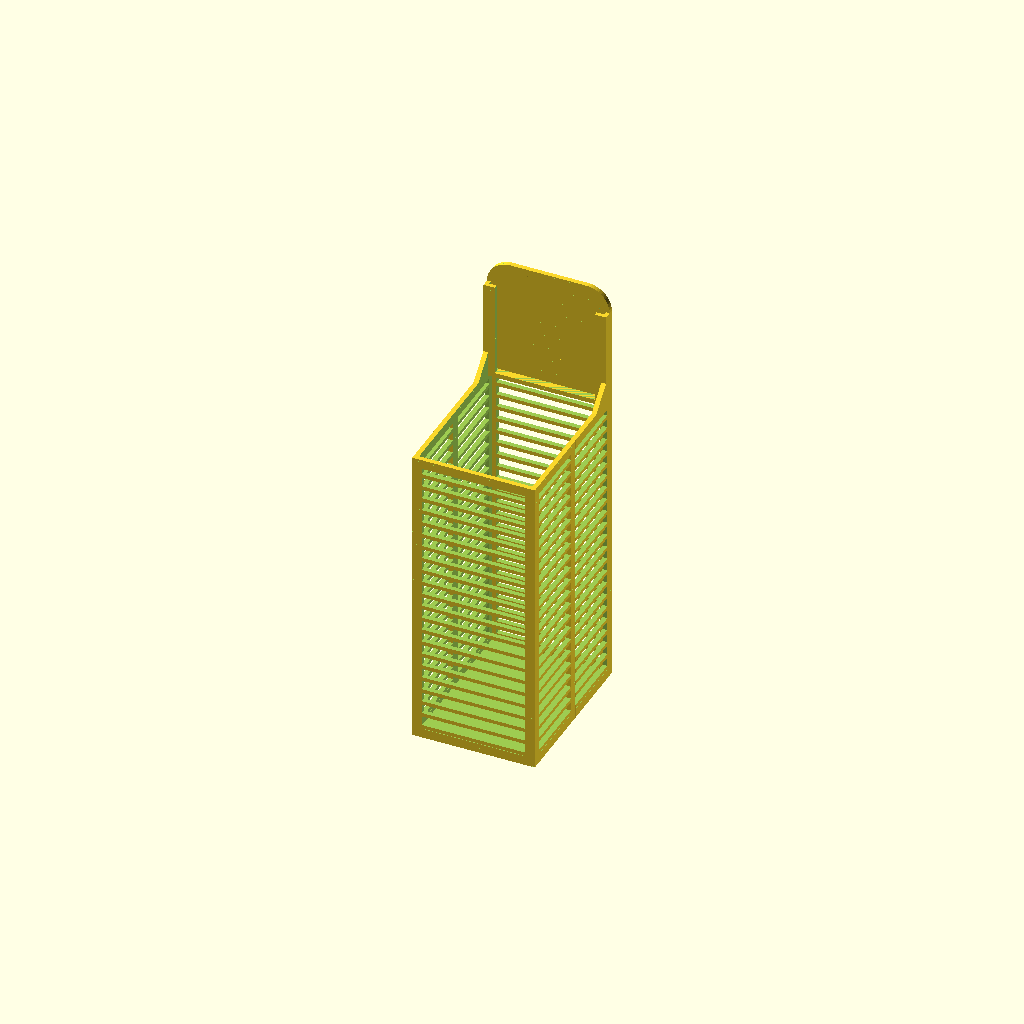
Cell 1: the model at its default parameters.
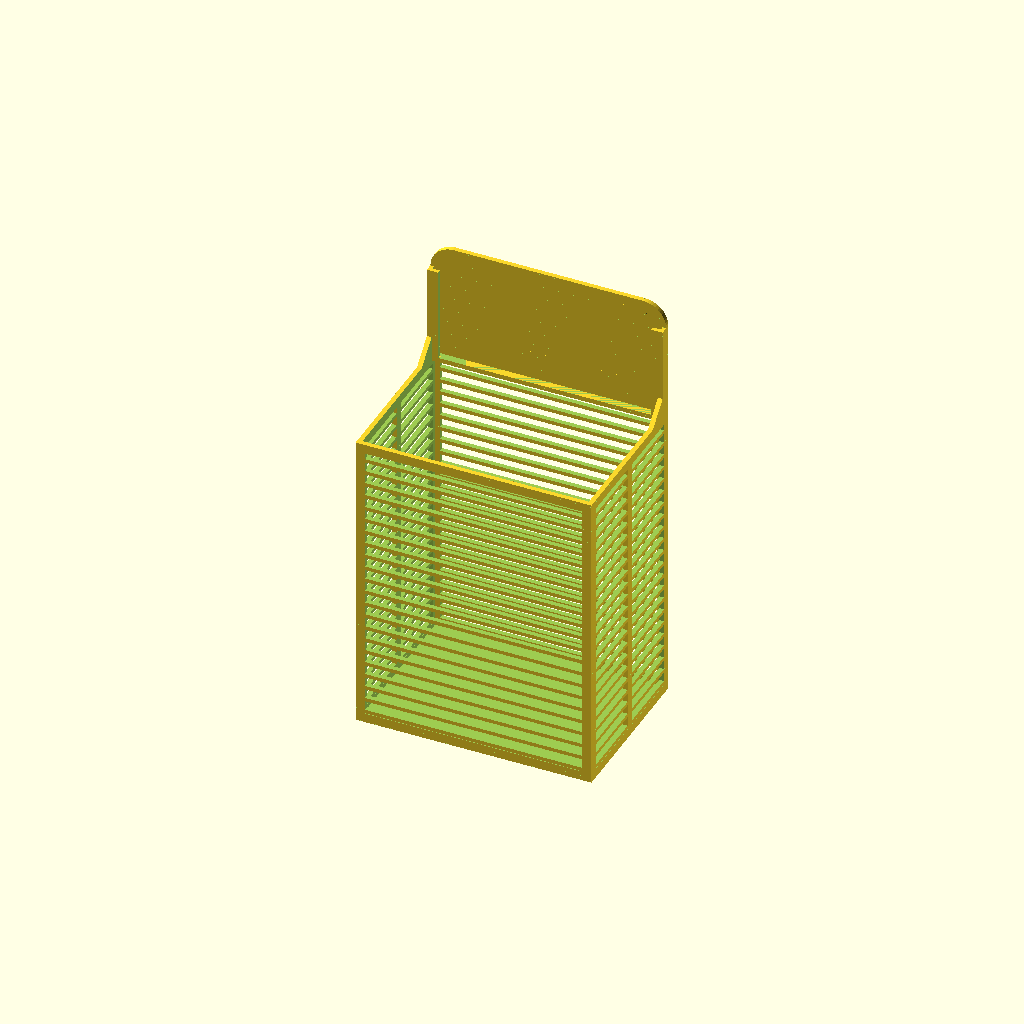
Cell 2: the same model with width = 50.
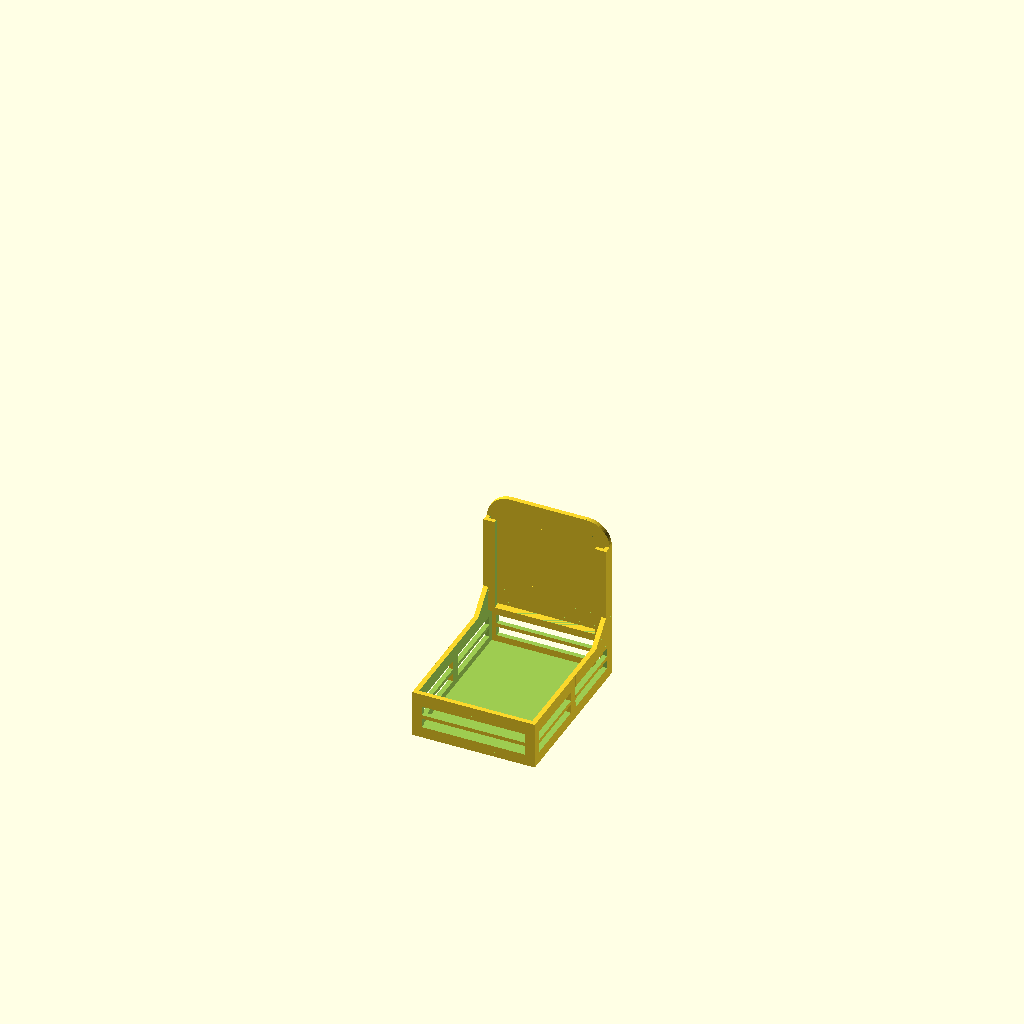
Cell 3: height = 10 (everything else at default).
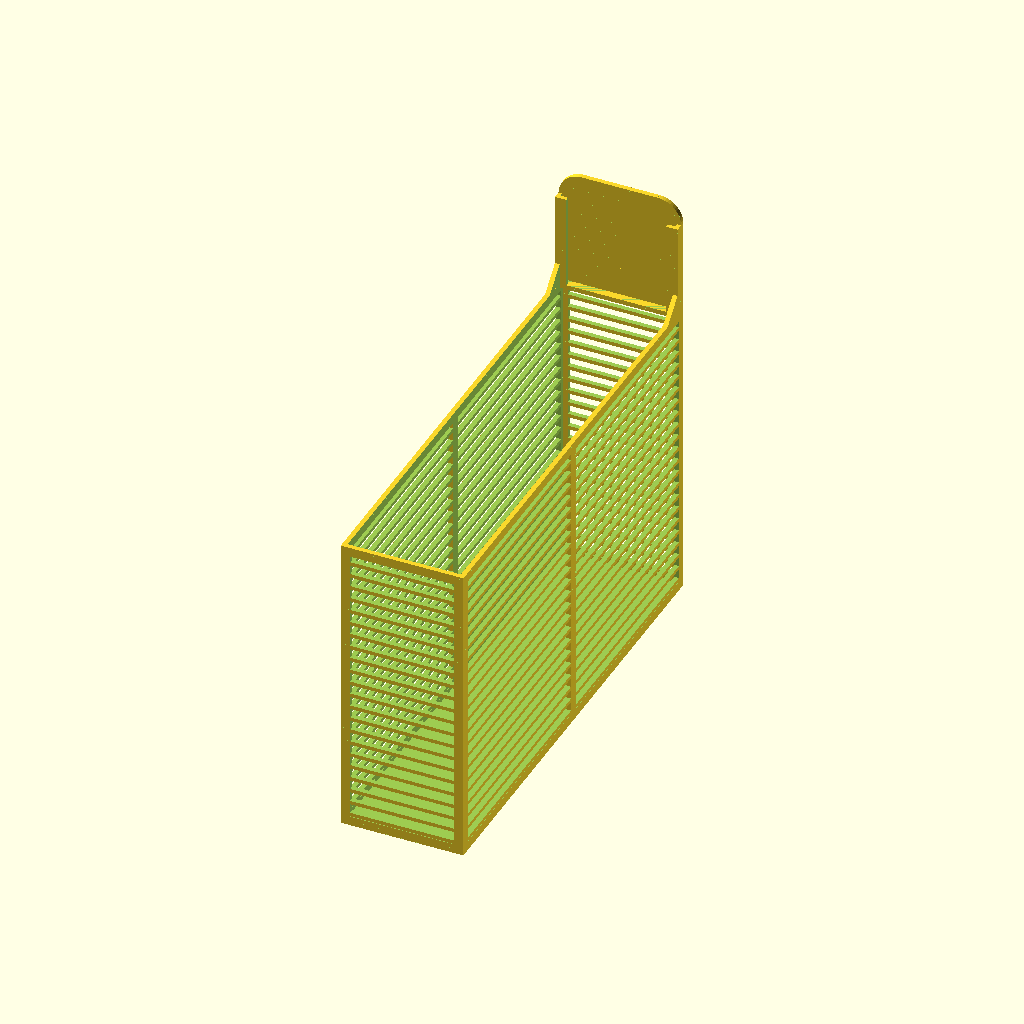
Cell 4 — depth set to 100, the other parameters unchanged.
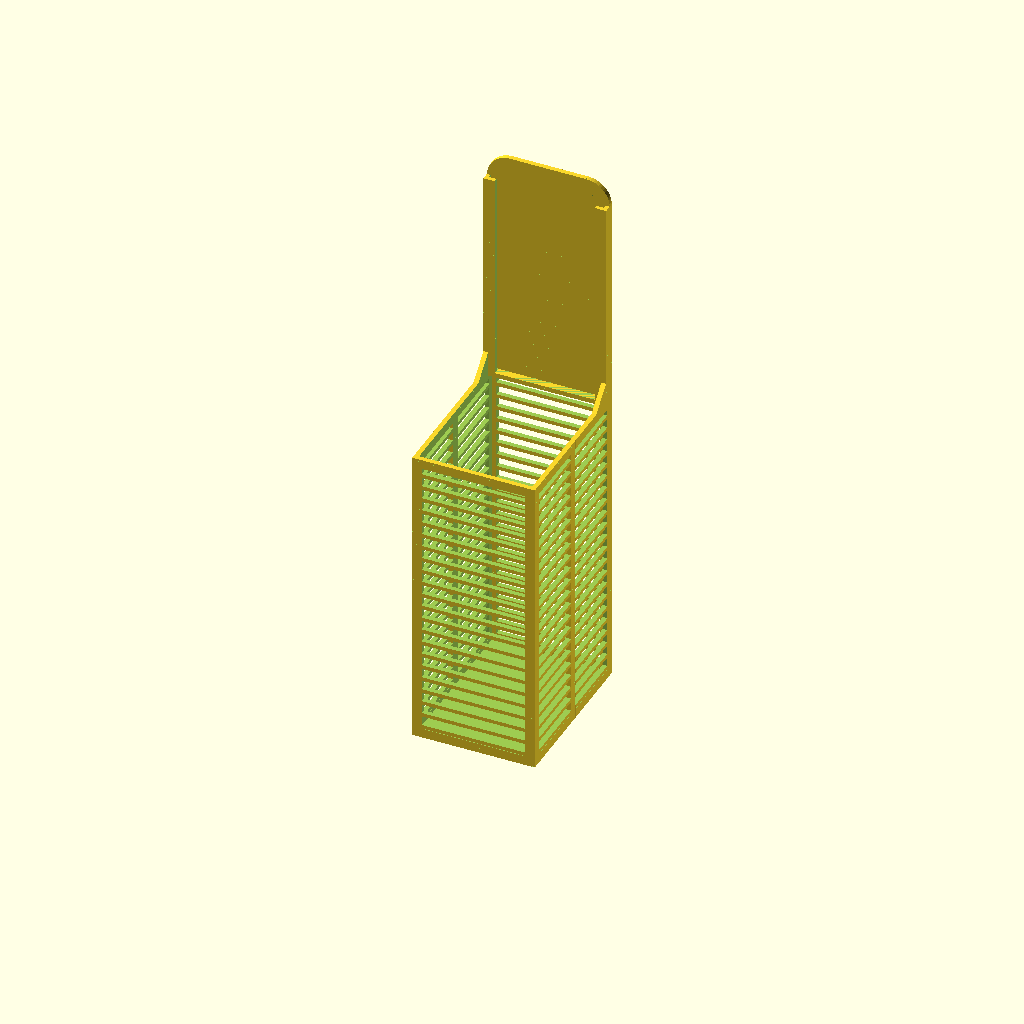
Cell 5 — tabheight set to 50, the other parameters unchanged.
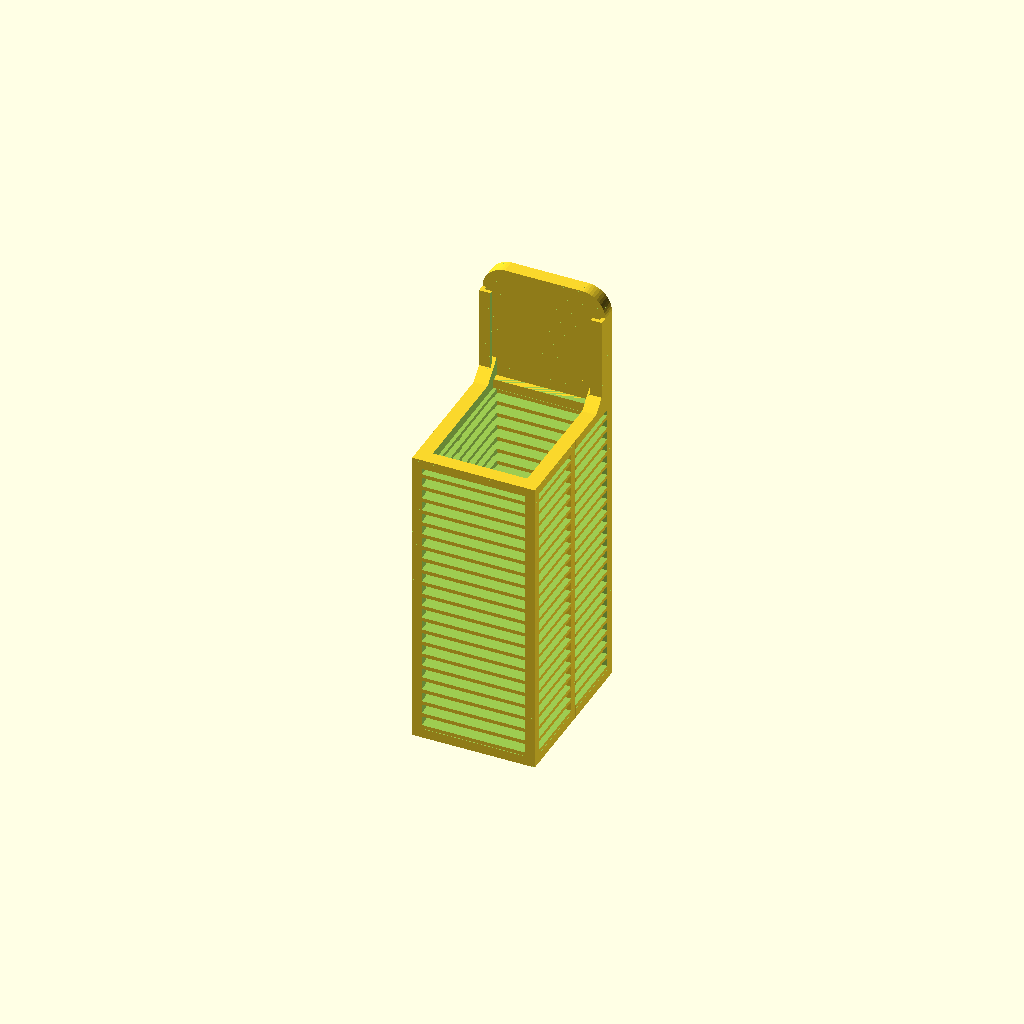
Cell 6: thick = 3 (everything else at default).
One fixed orthographic camera (rotation 55°, 0°, 25°; colour scheme Cornfield) for every cell.
OpenSCAD source file inputs/thingiverse/thing-1061417/Customizable_parts-container.scad:
// Copyright 2015 Arthur Davis (thingiverse.com/artdavis)
// This file is licensed under a Creative Commons Attribution 4.0
// International License.
// THE SOFTWARE IS PROVIDED "AS IS", WITHOUT WARRANTY OF ANY KIND, EXPRESS OR
// IMPLIED, INCLUDING BUT NOT LIMITED TO THE WARRANTIES OF MERCHANTABILITY,
// FITNESS FOR A PARTICULAR PURPOSE AND NONINFRINGEMENT. IN NO EVENT SHALL THE
// AUTHORS OR COPYRIGHT HOLDERS BE LIABLE FOR ANY CLAIM, DAMAGES OR OTHER
// LIABILITY, WHETHER IN AN ACTION OF CONTRACT, TORT OR OTHERWISE, ARISING
// FROM, OUT OF OR IN CONNECTION WITH THE SOFTWARE OR THE USE OR OTHER
// DEALINGS IN THE SOFTWARE.

// Customizable parts container

// I designed these bins for small parts storage to fit
// in card catalog style cabinet drawers I happened
// to have. The protruding tab on top has some angled rails
// for sliding in a descriptive label.

// At first I was printing these out solid until I realized
// that was using too much filament. Under the "pattern"
// dropdown box in the Customizer are options for cutting
// out a pattern in the sidewalls so the containers can use
// less material with the added bonus of being able to see
// the small parts cotained inside.

// "Hex" is very cool looking but can be taxing for the computer
// to build the STL. Your mileage may vary getting this to work
// in Customizer but you can always download the source and
// run it locally in OpenSCAD. Also it takes a long time
// to print since the extruder head has to draw a profile for
// all of the wire mesh.

// "Rect" should print much faster but your printer will have
// to do a lot of bridging.

// Units are in mm

/* [Global] */
// Type of pattern cutout for the side walls
pattern = "Rect"; // [Rect, Hex, Empty, Solid]
// Width of the compartment bins
width = 26; // [10:1:50]
// Height of the sidewalls
height = 65; // [10:5:100]
// Depth of the compartment bins
depth = 35; // [10:5:100]
//depth = 15;
//depth = 20;
//depth = 25;
//depth = 30;
//depth = 40;
//depth = 45;
//depth = 50;
// Height of the tab above the sidewall
tabheight = 25; //[10:5:50]
// Wall thickness
thick = 1.0; //[0.5:0.5:3.0]
// Thickness of the solid frame corners
frame_wd = 2.0; // [1:1:5]
// Diameter of the hexagons in the mesh for "Hex" pattern
hexdiam = 6.0;
//hexdiam = 3.0;
// Height of the rectangular cutouts for "Rect" pattern
rectht = 2.0;
// How many support pillars to build for "Rect"  pattern in depth
rect_depth_support = 1; // [0:1:4]
// How many support pillars to build for "Rect"  pattern in width
rect_width_support = 0; // [0:1:4]
// Thickness of the mesh with pattern cutouts
mesh_th = 0.8;
//mesh_th = 0.4;

/* [Hidden] */
// Radius for tab fillet
fillet_rad = 5;
// Y-location for divider at the back
divy = (depth - thick)/2;
lht0 = tabheight - fillet_rad; // Label height
lht1 = lht0 + thick; // Label frame height
lth = 0.8; // Label thickness
fth = 0.8; // Frame thickness
cht = lht1 + 0.2; // Frame cutter height

// Functions for calculating hexagonal axes
// When using a cylinder with $fn=6 for your hex specify
// d=hexmajor(<hexagonal-minor-width>)
function hexminor(major) = sqrt(3) * major / 2;
function hexmajor(minor) = 2 * minor / sqrt(3);

module labelholder() {
        // Label holder
        difference() {
            // Frame
            translate([0, divy-(thick + fth + lth)/2, (height + lht1/2 - thick)])
            cube([width, fth + lth, lht1], center=true);
            // Label cutout
            translate([0, divy-(thick+lth)/2+0.04, (height + lht0/2)+0.1])
            cube([width-2*fth, lth+0.04, lht0+0.1], center=true);
            // Window cutout
            translate([0, divy-(thick/2 + fth + lth)+0.02, (height+cht/2)])
            cube([width-6*fth, 2*(fth + lth), cht], center=true);
        }
}

module cutters(p) {
    // Parameter pattern: [Rect, Hex]
    translate([0, 0, height/2]){
    union() {
        intersection() {
            cube([2*width, depth-2*frame_wd,  height-2*frame_wd], center=true);
            if (p == "Rect") {
                rotate([90,0,0]) rotate([0, 90, 0])
                difference() {
                    rectbars(depth, height);
                    if (rect_depth_support > 0)
                    for (s=[1:rect_depth_support]) {
                        translate([s*depth/(rect_depth_support+1) - depth/2, 0, 0])
                        cube([frame_wd, height,  2*(depth+height)], center=true);
                        }
                    }
                }
            else if (p == "Hex") {
                rotate([90,0,0]) rotate([0, 90, 0])
                hexbars(depth, height); }
            else {
                cube([2*width, depth-2*frame_wd,  height-2*frame_wd], center=true);
                }
        }
          intersection() {
            cube([width-2*frame_wd, 2*depth,  height-2*frame_wd], center=true);
            if (p == "Rect") {
                rotate([90,0,0])
                difference() {
                    rectbars(width, height);
                    if (rect_width_support > 0)
                    for (s=[1:rect_width_support]) {
                        translate([s*width/(rect_width_support+1) - width/2, 0, 0])
                        cube([frame_wd, height,  2*(width+height)], center=true);
                        }
                    }
                }
            else if (p == "Hex") {
                rotate([90,0,0])
                hexbars(width, height); }
            else {
                cube([width-2*frame_wd, 2*depth,  height-2*frame_wd], center=true);
            }
          }
    }
    }
}

module hexcutters() {
    // Help Customizer work
    cutters("Hex");
}

module rectcutters() {
    // Help Customizer work
    cutters("Rect");
}

module emptycutters() {
    // Help Customizer work
    cutters("Empty");
}

module hexbars(wd, ht) {
    ex = 2*(wd + ht); // Extrusion distance
    tilehex = hexdiam + 2*mesh_th;
    //cube([wd, ht,  ex], center=true); // Reference block
    intersection() {
        cube([wd-2*frame_wd, ht-2*frame_wd,  ex*1.1], center=true);
        for (xpos=[-wd: hexminor(tilehex): wd],
             ypos=[-ht: 3*tilehex/2 : ht]) {
        translate([xpos, ypos, 0])
        rotate([0,0,90]) {
        cylinder(d=hexdiam, h=ex, center=true, $fn=6);
        translate([3*tilehex/4, hexminor(tilehex)/2,0])
        cylinder(d=hexdiam, h=ex, center=true, $fn=6);
        }
         }
     }
}

module rectbars(wd, ht) {
    ex = 2*(wd + ht); // Extrusion distance
    //cube([wd, ht,  ex], center=true); // Reference block
    intersection() {
        cube([wd-2*frame_wd, ht-2*frame_wd,  ex*1.1], center=true);
        for (ypos=[-ht: rectht + mesh_th : ht]) {
        translate([0, ypos, 0])
        //rotate([0,0,90])
        cube([1.1*wd, rectht, ex], center=true);
         }
     }
}

module fillcorner() {
translate([0, depth/2, height])
difference() {
    rotate([0,90,0])
    rotate([0,0,45])
    cube([2*fillet_rad, 2*fillet_rad, width], center=true);
    translate([0, width, 0])
    cube(2*width, center=true);
    translate([0, 0, -width])
    cube(2*width, center=true);
    cube([width - 2*thick, 2*width, 2*width], center=true);   
}
}

module cylcoord(x, y, z, r, th) {
        translate([x, y, z])
        rotate(a=[90,0,0])
        cylinder(h=th, r=r, center=true, $fn=50);
}

module fillet(x, y, z, r, dir) {
    union() {
        cylcoord(x-r*dir,y,z-r,r,thick);
    difference() {
        children();
        cylcoord(x,y,z,r, 2*thick);
    }}
    
}

module makebin() {
        difference() {
            fillet((width)/2, divy, height + tabheight, fillet_rad, 1)
            fillet(-(width)/2, divy, height + tabheight, fillet_rad, -1)
            union() {
            difference() {
                // Outer shell
                translate([0, 0, height/2])
                cube([width, depth, height], center = true);
                // Inside cut
                translate([0, 0, height/2 + thick])
                cube([width - 2*thick, 1.1*depth, height], center = true);
            }

            // Divider tab back
            translate([0, divy, (height + tabheight)/2])
            cube([width, thick, height + tabheight], center = true);
            // Divider tab front
            translate([0, -divy, height/2])
            cube([width, thick, height], center = true);
            fillcorner();
            labelholder();
            }
            // Sidewall cutouts
            //if (pattern != "Solid")
            //    cutters(p=pattern);
            if (pattern == "Rect") {
                rectcutters(); }
            else if (pattern == "Hex") {
                hexcutters(); }
            else if (pattern == "Empty") {
                emptycutters(); }
        }
}

// For running in native OpenSCAD
makebin();
// For debugging:
//hexbars(depth, height);
//rectbars(depth, height);
//cutters(pattern="Rect");
//translate([0, divy, height + tabheight/2 - thick])
//cube([width, thick, tabheight], center = true);
//labelholder();
Parameter table extracted from the source (name, type, default, range or options):
pattern: string, default "Rect", options "Rect", "Hex", "Empty", "Solid"
width: number, default 26, range 10 to 50, step 1
height: number, default 65, range 10 to 100, step 5
depth: number, default 35, range 10 to 100, step 5
tabheight: number, default 25, range 10 to 50, step 5
thick: number, default 1, range 0.5 to 3, step 0.5
frame_wd: number, default 2, range 1 to 5, step 1
hexdiam: number, default 6
rectht: number, default 2
rect_depth_support: number, default 1, range 0 to 4, step 1
rect_width_support: number, default 0, range 0 to 4, step 1
mesh_th: number, default 0.8
